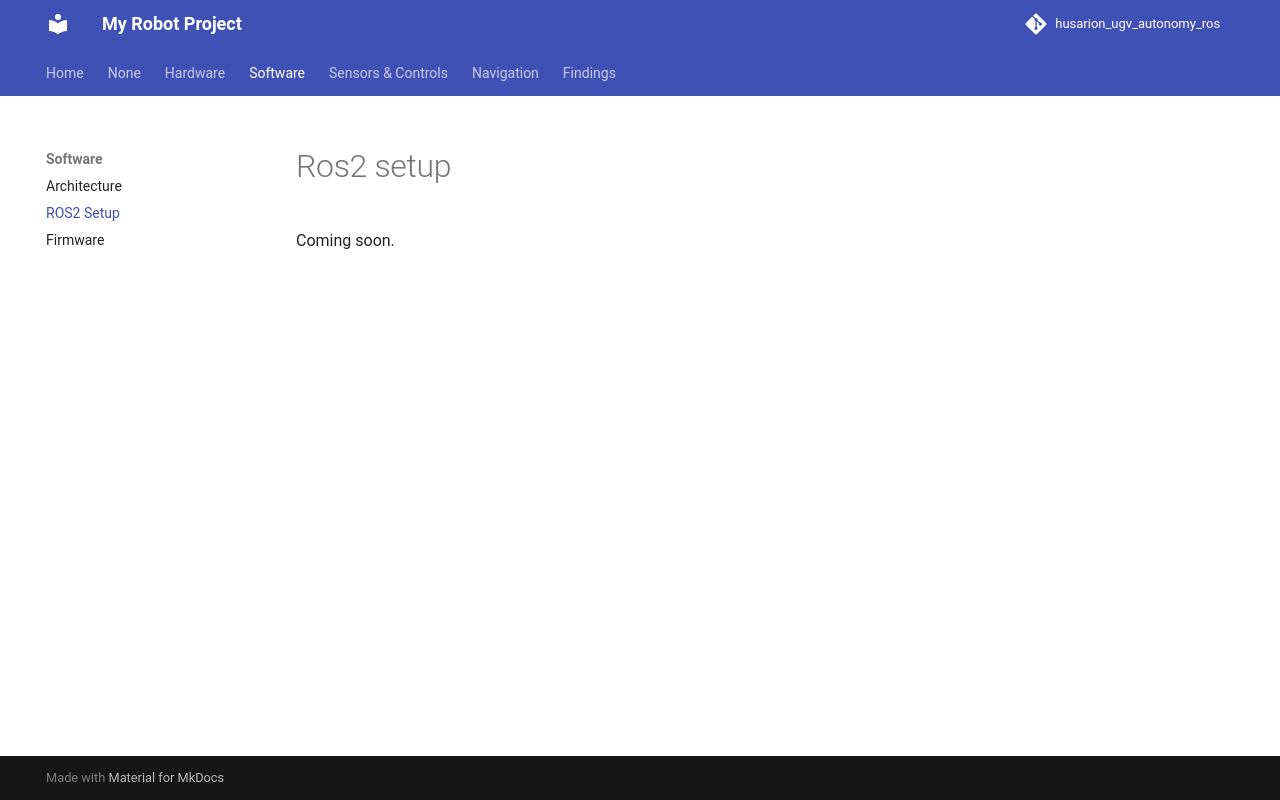

repository: wutyeeoo/rosbot-autonomy-docs · page: software/ros2_setup/index.html · generator: mkdocs

# Ros2 setup
Coming soon.
